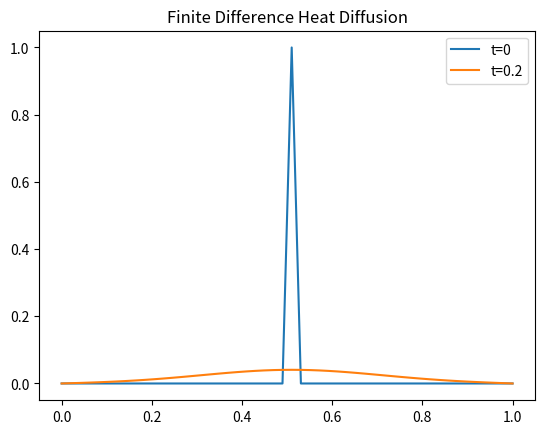

Generate this figure with matplotlib:
import numpy as np
import matplotlib.pyplot as plt

# Parameters
alpha = 0.1
Nx = 50
dx = 1.0 / (Nx-1)
dt = 0.001
steps = 200

# Build Laplacian
L = np.zeros((Nx, Nx))
for i in range(1, Nx-1):
    L[i,i-1] = 1
    L[i,i]   = -2
    L[i,i+1] = 1
L /= dx**2

# Initial condition: spike in center
u = np.zeros(Nx)
u[Nx//2] = 1.0

traj = [u.copy()]
for _ in range(steps):
    u = u + dt * alpha * (L @ u)
    traj.append(u.copy())

# Plot
plt.plot(np.linspace(0,1,Nx), traj[0], label="t=0")
plt.plot(np.linspace(0,1,Nx), traj[-1], label=f"t={steps*dt}")
plt.legend(); plt.title("Finite Difference Heat Diffusion")
plt.show()